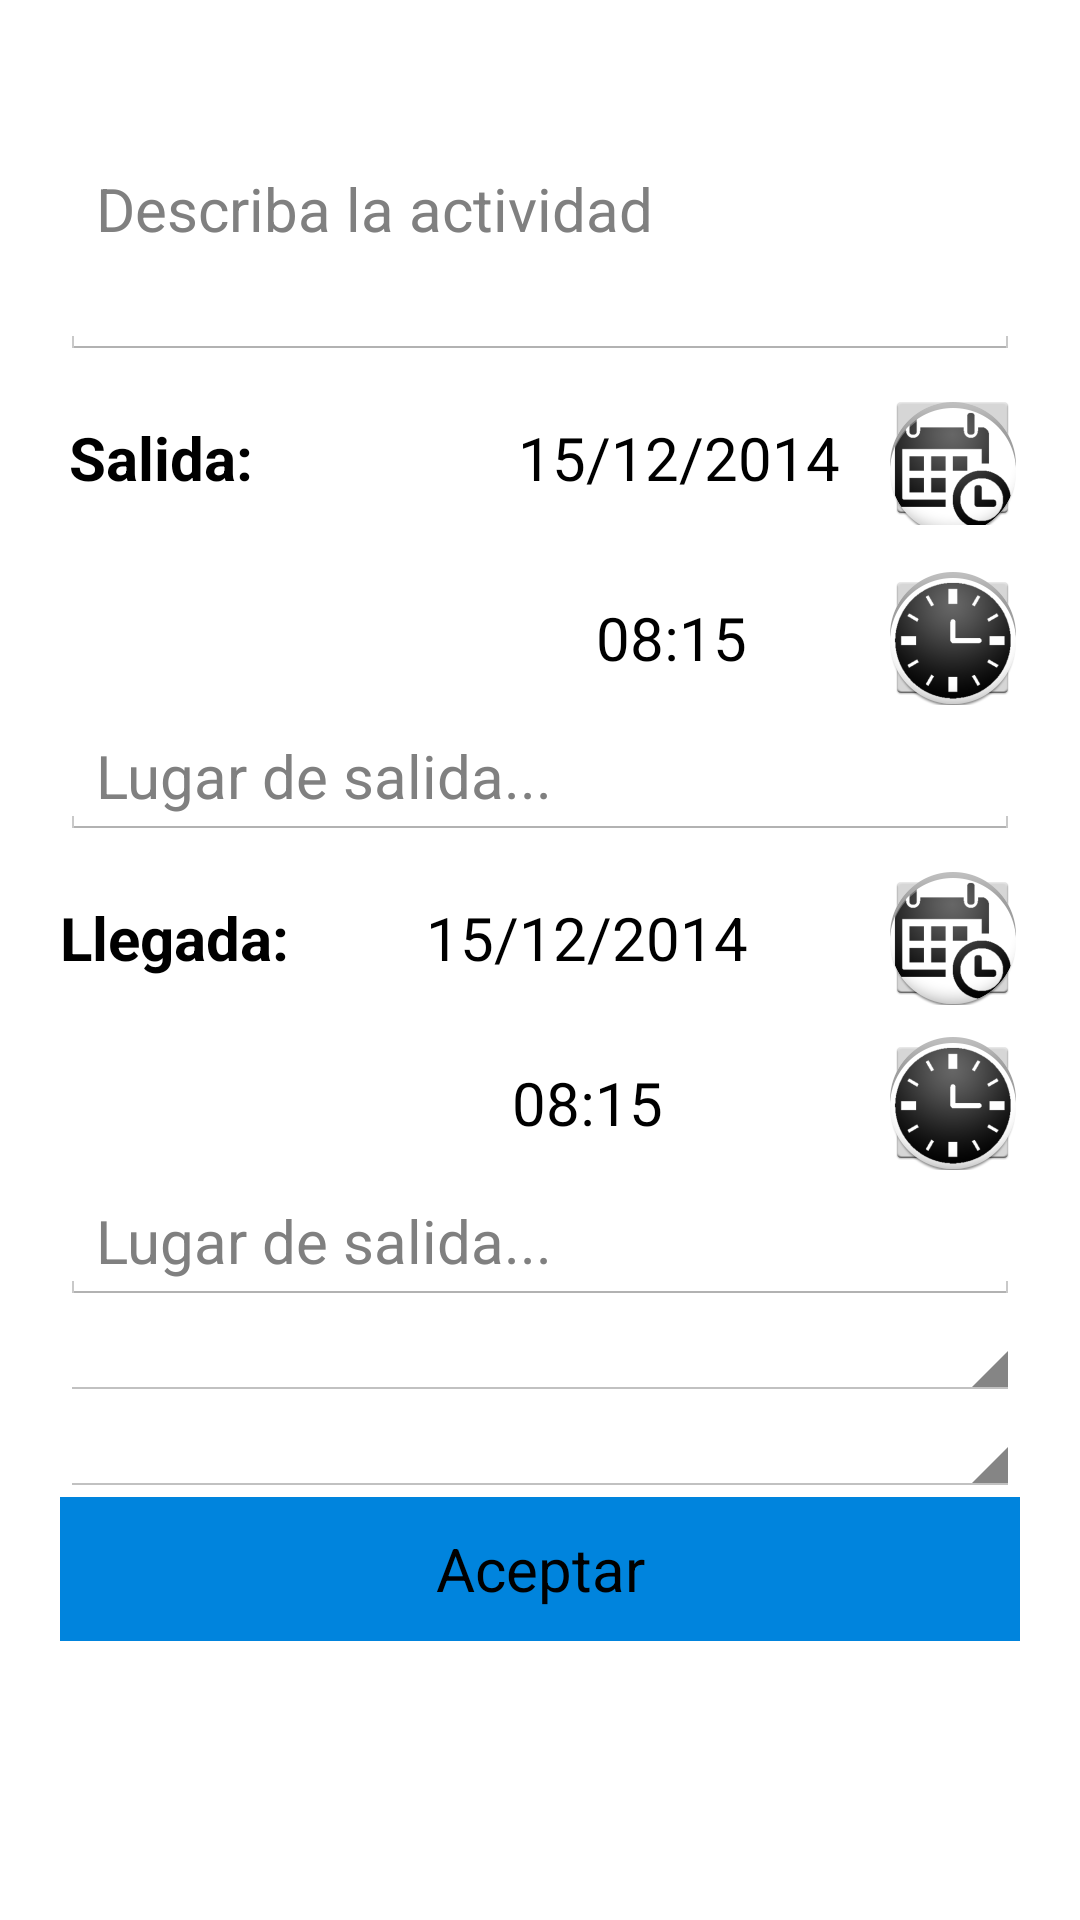

Write the Android layout XML for this screen, with the resource values it uses.
<!-- AndroidManifest.xml: application theme AppTheme -->
<!-- res/layout/fragment_extraescolares.xml -->
<FrameLayout xmlns:android="http://schemas.android.com/apk/res/android"
    xmlns:tools="http://schemas.android.com/tools" android:layout_width="match_parent"
    android:layout_height="match_parent" tools:context="com.izv.izv_actividades.Extraescolares">

    

    <ScrollView
        android:layout_width="fill_parent"
        android:layout_height="wrap_content"
        android:id="@+id/scrollView">

        <RelativeLayout
            android:layout_width="fill_parent"
            android:layout_height="fill_parent"
            android:padding="20dp">

            <EditText
                android:layout_width="fill_parent"
                android:layout_height="100dp"
                android:inputType="textMultiLine"
                android:ems="10"
                android:id="@+id/etExtraDescripcion"
                android:layout_alignParentLeft="true"
                android:layout_alignParentStart="true"
                android:editable="true"
                android:enabled="true"
                android:focusable="true"
                android:hint="Describa la actividad"
                android:textSize="20sp"
                android:layout_alignParentTop="true"
                android:textAppearance="?android:attr/textAppearanceLarge" />

            <TextView
                android:layout_width="wrap_content"
                android:layout_height="wrap_content"
                android:textAppearance="?android:attr/textAppearanceLarge"
                android:text="Salida:"
                android:id="@+id/labelSalida"
                android:gravity="center_vertical|center"
                android:padding="3dp"
                android:textColor="#ff000000"
                android:textStyle="bold"
                android:textSize="20sp"
                android:layout_marginTop="10dp"
                android:layout_below="@+id/etExtraDescripcion"
                android:layout_alignBottom="@+id/ibExtraFechaS" />

            <TextView
                android:layout_width="wrap_content"
                android:layout_height="wrap_content"
                android:textAppearance="?android:attr/textAppearanceLarge"
                android:text="15/12/2014"
                android:id="@+id/tvExtraFechaS"
                android:paddingLeft="15dp"
                android:paddingRight="15dp"
                android:gravity="center_vertical|center|center_horizontal"
                android:layout_marginLeft="5dp"
                android:textColor="#ff000000"
                android:textSize="20sp"
                android:layout_toRightOf="@+id/labelSalida"
                android:layout_toLeftOf="@+id/ibExtraFechaS"
                android:layout_toStartOf="@+id/ibExtraFechaS"
                android:layout_alignTop="@+id/labelSalida"
                android:layout_above="@+id/ibExtraHoraS"
                android:layout_alignBaseline="@+id/labelSalida" />

            <ImageButton
                android:layout_width="45dp"
                android:layout_height="45dp"
                android:id="@+id/ibExtraFechaS"
                android:src="@drawable/calendario"
                android:layout_alignParentRight="true"
                android:paddingTop="15dp"
                android:layout_marginTop="10dp"
                android:layout_below="@+id/etExtraDescripcion" />

            <TextView
                android:layout_width="wrap_content"
                android:layout_height="wrap_content"
                android:textAppearance="?android:attr/textAppearanceLarge"
                android:text="08:15"
                android:id="@+id/tvExtraHoraS"
                android:gravity="center_vertical|center|center_horizontal"
                android:padding="3dp"
                android:layout_marginRight="5dp"
                android:textColor="#ff000000"
                android:textSize="20sp"
                android:layout_alignLeft="@+id/tvExtraFechaS"
                android:layout_alignRight="@+id/tvExtraFechaS"
                android:layout_below="@+id/tvExtraFechaS"
                android:layout_alignTop="@+id/ibExtraHoraS"
                android:layout_alignBottom="@+id/ibExtraHoraS" />

            <ImageButton
                android:layout_width="45dp"
                android:layout_height="45dp"
                android:id="@+id/ibExtraHoraS"
                android:src="@drawable/reloj"
                android:layout_below="@+id/ibExtraFechaS"
                android:layout_alignLeft="@+id/ibExtraFechaS"
                android:layout_alignRight="@+id/ibExtraFechaS"
                android:layout_marginTop="15dp" />

            <EditText
                android:layout_width="fill_parent"
                android:layout_height="wrap_content"
                android:id="@+id/etExtraLugarS"
                android:hint="Lugar de salida..."
                android:layout_marginTop="3dp"
                android:textSize="20sp"
                android:layout_below="@+id/tvExtraHoraS"
                android:textAppearance="?android:attr/textAppearanceLarge" />

            <TextView
                android:layout_width="wrap_content"
                android:layout_height="wrap_content"
                android:textAppearance="?android:attr/textAppearanceLarge"
                android:text="Llegada:"
                android:id="@+id/labelLlegada"
                android:textColor="#ff000000"
                android:gravity="center_vertical|center"
                android:textStyle="bold"
                android:textSize="20sp"
                android:layout_below="@+id/etExtraLugarS"
                android:layout_alignBottom="@+id/tvExtraFechaL"
                android:layout_marginTop="10dp"
                android:layout_alignBaseline="@+id/tvExtraFechaL" />

            <TextView
                android:layout_width="wrap_content"
                android:layout_height="wrap_content"
                android:textAppearance="?android:attr/textAppearanceLarge"
                android:text="15/12/2014"
                android:id="@+id/tvExtraFechaL"
                android:paddingLeft="15dp"
                android:paddingRight="15dp"
                android:gravity="center_vertical|center_horizontal"
                android:layout_marginLeft="5dp"
                android:textColor="#ff000000"
                android:textSize="20sp"
                android:layout_toRightOf="@+id/labelLlegada"
                android:layout_alignBottom="@+id/ibExtraFechaL"
                android:layout_alignRight="@+id/tvExtraHoraS"
                android:layout_alignEnd="@+id/tvExtraHoraS"
                android:layout_alignTop="@+id/ibExtraFechaL" />

            <ImageButton
                android:layout_width="45dp"
                android:layout_height="45dp"
                android:id="@+id/ibExtraFechaL"
                android:src="@drawable/calendario"
                android:layout_below="@+id/etExtraLugarS"
                android:layout_alignLeft="@+id/ibExtraHoraS"
                android:layout_alignRight="@+id/ibExtraHoraS"
                android:layout_marginTop="10dp" />

            <TextView
                android:layout_width="wrap_content"
                android:layout_height="wrap_content"
                android:text="08:15"
                android:id="@+id/tvExtraHoraL"
                android:padding="3dp"
                android:textColor="#ff000000"
                android:textSize="20sp"
                android:layout_alignLeft="@+id/tvExtraFechaL"
                android:layout_alignRight="@+id/tvExtraFechaL"
                android:gravity="center_vertical|center_horizontal"
                android:layout_alignBottom="@+id/ibExtraHoraL"
                android:layout_alignTop="@+id/ibExtraHoraL"
                android:textAppearance="?android:attr/textAppearanceLarge" />

            <ImageButton
                android:layout_width="45dp"
                android:layout_height="45dp"
                android:id="@+id/ibExtraHoraL"
                android:src="@drawable/reloj"
                android:layout_marginTop="10dp"
                android:focusableInTouchMode="false"
                android:layout_below="@+id/ibExtraFechaL"
                android:layout_alignLeft="@+id/ibExtraFechaL"
                android:layout_alignRight="@+id/ibExtraFechaL" />

            <EditText
                android:layout_width="fill_parent"
                android:layout_height="wrap_content"
                android:id="@+id/etExtraLugarL"
                android:hint="Lugar de salida..."
                android:layout_marginTop="3dp"
                android:textSize="20sp"
                android:layout_below="@+id/ibExtraHoraL"
                android:textAppearance="?android:attr/textAppearanceLarge" />

            <Spinner
                android:layout_width="fill_parent"
                android:layout_height="wrap_content"
                android:id="@+id/spinnerExtraProfesores"
                android:paddingTop="20dp"
                android:paddingBottom="10dp"
                android:layout_below="@+id/etExtraLugarL" />

            <Spinner
                android:layout_width="match_parent"
                android:layout_height="wrap_content"
                android:id="@+id/spinnerExtraGrupo"
                android:layout_below="@+id/spinnerExtraProfesores" />

            <Button
                android:layout_width="match_parent"
                android:layout_height="wrap_content"
                android:text="@string/aceptar"
                android:id="@+id/bExtraAceptar"
                android:layout_below="@+id/spinnerExtraGrupo"
                android:textAppearance="?android:attr/textAppearanceLarge"
                android:textSize="20sp"
                android:background="#FF0084DD" />

        </RelativeLayout>
    </ScrollView>

</FrameLayout>
<!-- resources referenced by this layout -->
<resources>
  <!-- drawable calendario: png bitmap (drawable-hdpi, 4677 bytes) -->
  <!-- drawable reloj: png bitmap (drawable-hdpi, 4959 bytes) -->
  <string name="aceptar">Aceptar</string>
  <style name="AppTheme" parent="android:Theme.Holo.Light.DarkActionBar">
          <item name="android:actionBarStyle">@style/MyActionBar</item>
      </style>
  <style name="MyActionBar" parent="@android:style/Widget.Holo.Light.ActionBar.Solid.Inverse">
          <item name="android:background">#ffffffff</item>
          <item name="android:titleTextStyle">@style/MyActionBarTitleText</item>
      </style>
  <style name="MyActionBarTitleText" parent="@android:style/TextAppearance.Holo.Widget.ActionBar.Title">
          <item name="android:textColor">@color/actionbar_text</item>
      </style>
  <color name="actionbar_text">#ff070707</color>
</resources>
